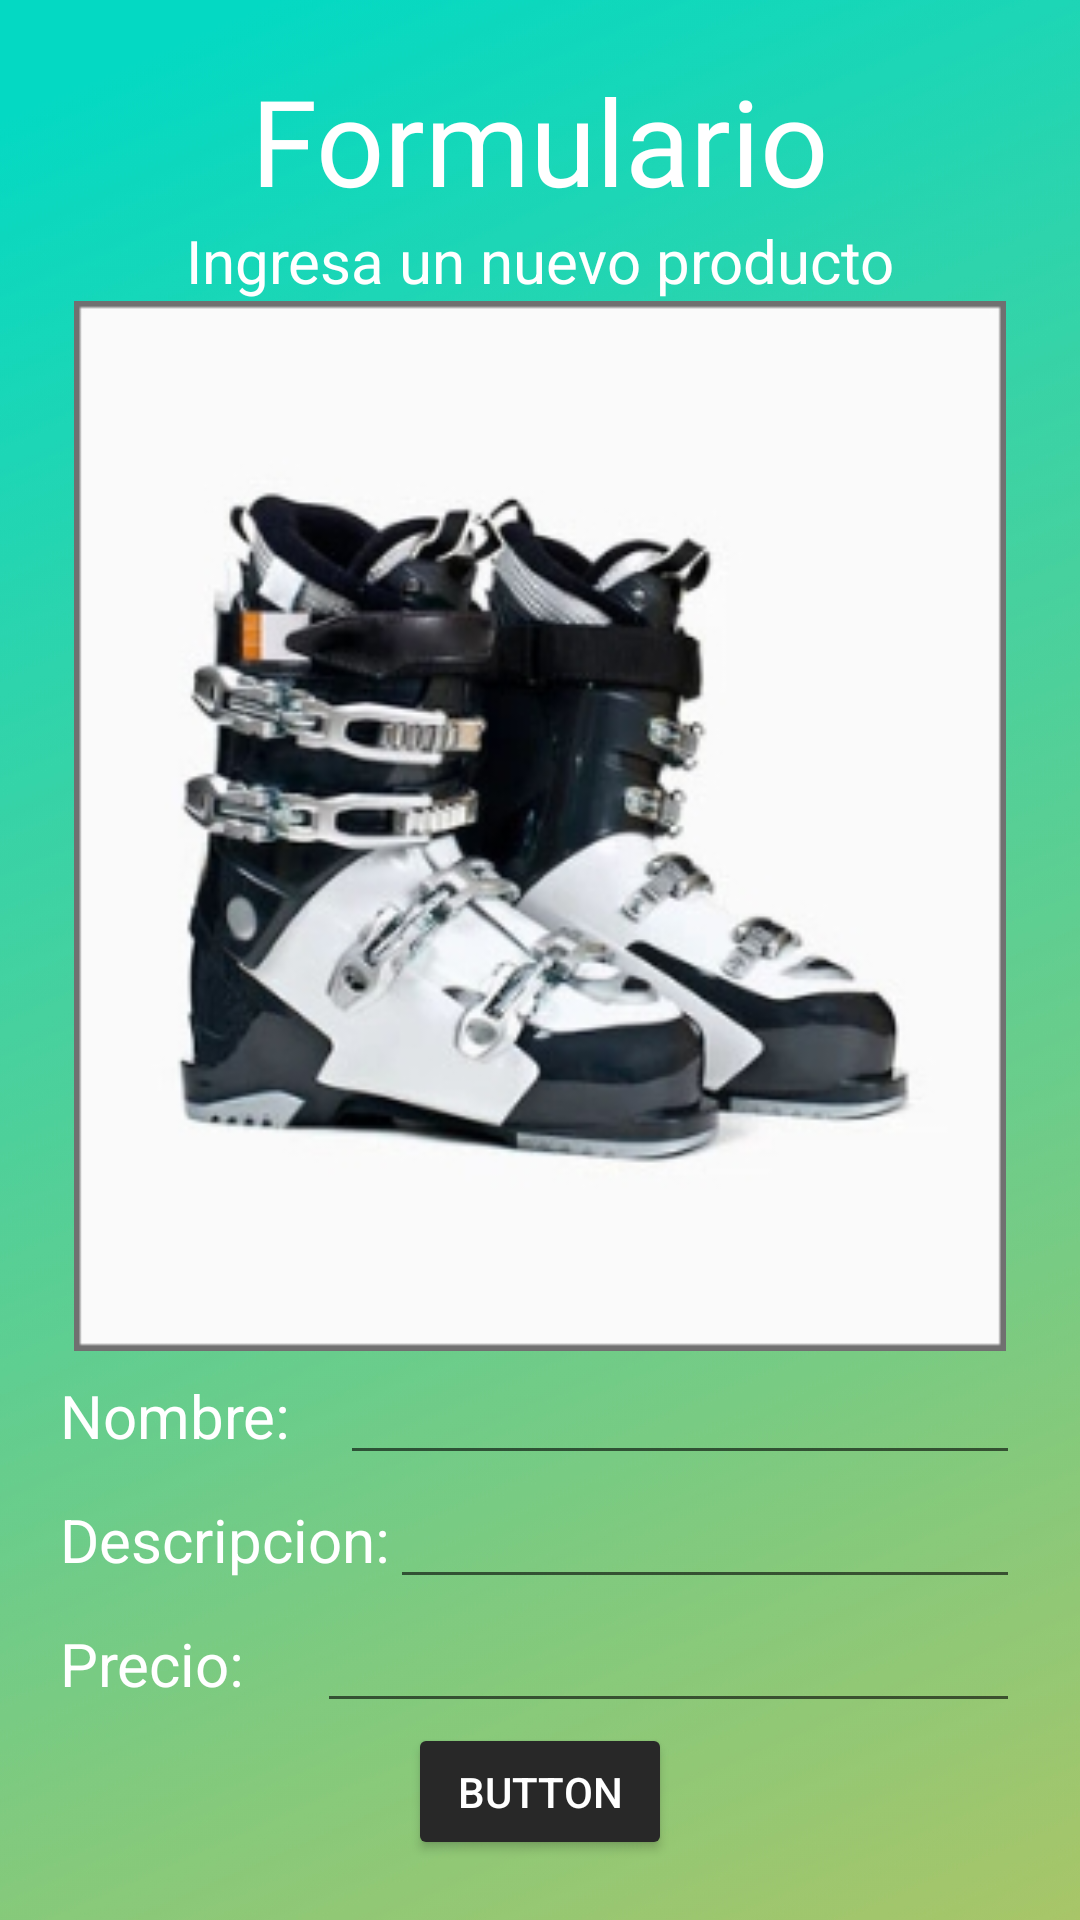

The Android layout XML behind this screen, and the referenced resources:
<!-- AndroidManifest.xml: application theme Theme.Sprint -->
<!-- res/layout/activity_product_form.xml -->
<?xml version="1.0" encoding="utf-8"?>
<LinearLayout xmlns:android="http://schemas.android.com/apk/res/android"
    xmlns:app="http://schemas.android.com/apk/res-auto"
    xmlns:tools="http://schemas.android.com/tools"
    android:layout_width="match_parent"
    android:layout_height="match_parent"
    android:background="@drawable/bg_app_inicio"
    android:gravity="center"
    android:orientation="vertical"
    android:padding="20sp"
    tools:context=".ProductForm">

    <TextView
        android:id="@+id/textView"
        android:layout_width="wrap_content"
        android:layout_height="wrap_content"
        android:fontFamily="@font/montserrat"
        android:text="Formulario"
        android:textColor="#FFFFFF"
        android:textSize="40sp" />

    <TextView
        android:id="@+id/textView2"
        android:layout_width="match_parent"
        android:layout_height="wrap_content"
        android:gravity="center"
        android:text="Ingresa un nuevo producto"
        android:textColor="#FFFFFF"
        android:textSize="20sp" />

    <LinearLayout
        android:layout_width="match_parent"
        android:layout_height="match_parent"
        android:gravity="center"
        android:orientation="vertical">

        <ImageView
            android:id="@+id/imgFormProduct"
            android:layout_width="350dp"
            android:layout_height="350dp"
            app:srcCompat="@drawable/shop_10_large" />

        <LinearLayout
            android:layout_width="match_parent"
            android:layout_height="wrap_content"
            android:orientation="horizontal">

            <TextView
                android:id="@+id/textNameFormProduct"
                android:layout_width="wrap_content"
                android:layout_height="wrap_content"
                android:layout_weight="1"
                android:text="Nombre:"
                android:textColor="#FFFFFF"
                android:textSize="20sp" />

            <EditText
                android:id="@+id/editNameFormProduct"
                android:layout_width="wrap_content"
                android:layout_height="wrap_content"
                android:layout_weight="1"
                android:ems="10"
                android:inputType="textPersonName"
                tools:ignore="SpeakableTextPresentCheck,TouchTargetSizeCheck" />
        </LinearLayout>

        <LinearLayout
            android:layout_width="match_parent"
            android:layout_height="wrap_content"
            android:orientation="horizontal">

            <TextView
                android:id="@+id/textDescriptionFormProduct"
                android:layout_width="wrap_content"
                android:layout_height="wrap_content"
                android:layout_weight="1"
                android:text="Descripcion:"
                android:textColor="#FFFFFF"
                android:textSize="20sp" />

            <EditText
                android:id="@+id/editDescriptionFormProduct"
                android:layout_width="wrap_content"
                android:layout_height="wrap_content"
                android:layout_weight="1"
                android:ems="10"
                android:inputType="textPersonName"
                tools:ignore="SpeakableTextPresentCheck,TouchTargetSizeCheck" />
        </LinearLayout>

        <LinearLayout
            android:layout_width="match_parent"
            android:layout_height="wrap_content"
            android:orientation="horizontal">

            <TextView
                android:id="@+id/textPriceFormProduct"
                android:layout_width="wrap_content"
                android:layout_height="wrap_content"
                android:layout_weight="1"
                android:text="Precio:"
                android:textColor="#FFFFFF"
                android:textSize="20sp" />

            <EditText
                android:id="@+id/editPriceFormProduct"
                android:layout_width="wrap_content"
                android:layout_height="wrap_content"
                android:layout_weight="1"
                android:ems="10"
                android:inputType="textPersonName"
                tools:ignore="TouchTargetSizeCheck,SpeakableTextPresentCheck" />
        </LinearLayout>

        <Button
            android:id="@+id/btnFormProduct"
            android:layout_width="wrap_content"
            android:layout_height="wrap_content"
            android:backgroundTint="@color/black"
            android:text="Button"
            android:textColor="#FFFFFF" />
    </LinearLayout>
</LinearLayout>
<!-- resources referenced by this layout -->
<resources>
  <color name="black">#282828</color>
  <!-- drawable bg_app_inicio: jpg bitmap (drawable, 333267 bytes) -->
  <!-- drawable shop_10_large: jpg bitmap (drawable, 37889 bytes) -->
  <style name="Theme.Sprint" parent="Theme.AppCompat.Light.DarkActionBar">
          
          <item name="colorPrimary">@color/purple_500</item>
          <item name="colorPrimaryDark">@color/purple_700</item>
          <item name="colorAccent">@color/teal_200</item>
          
      </style>
  <color name="purple_500">#FF6200EE</color>
  <color name="purple_700">#FF3700B3</color>
  <color name="teal_200">#FF03DAC5</color>
</resources>
